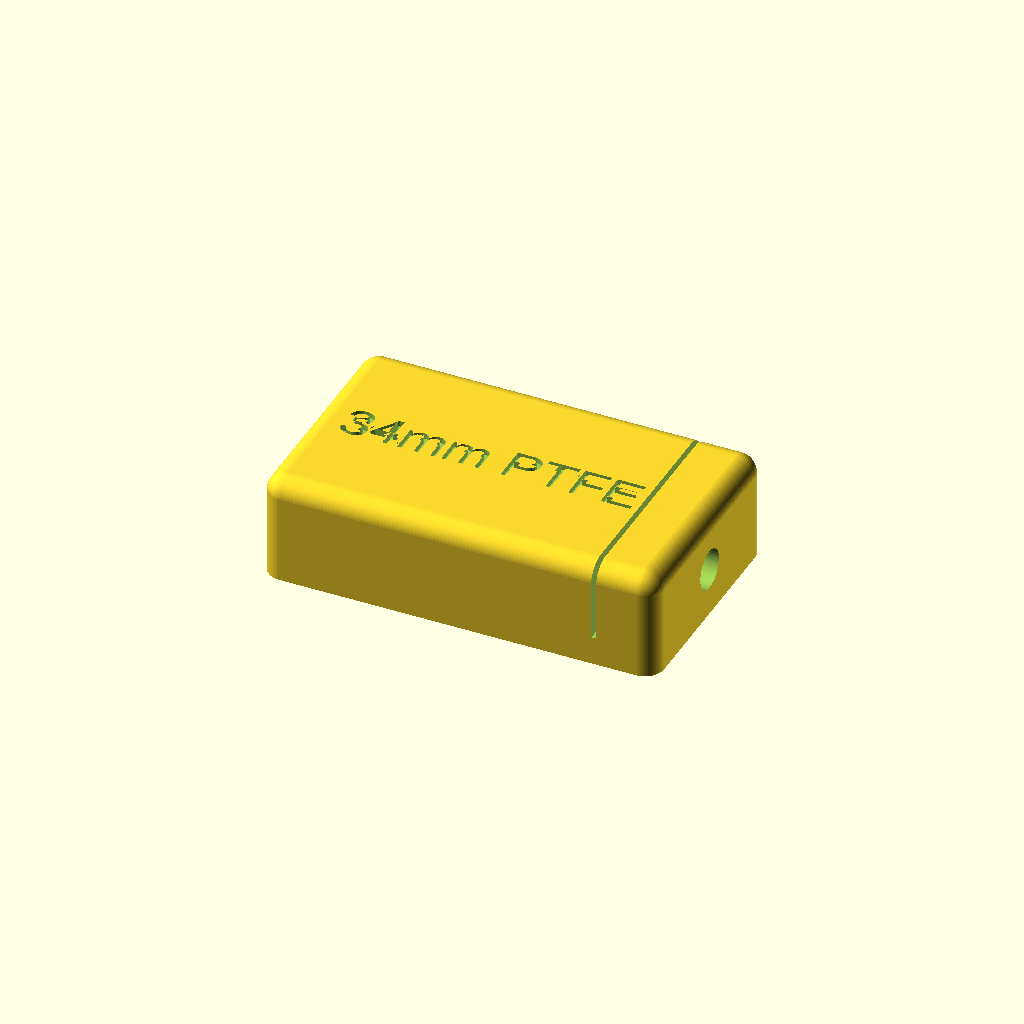
Cell 1: rendered with the file's own defaults.
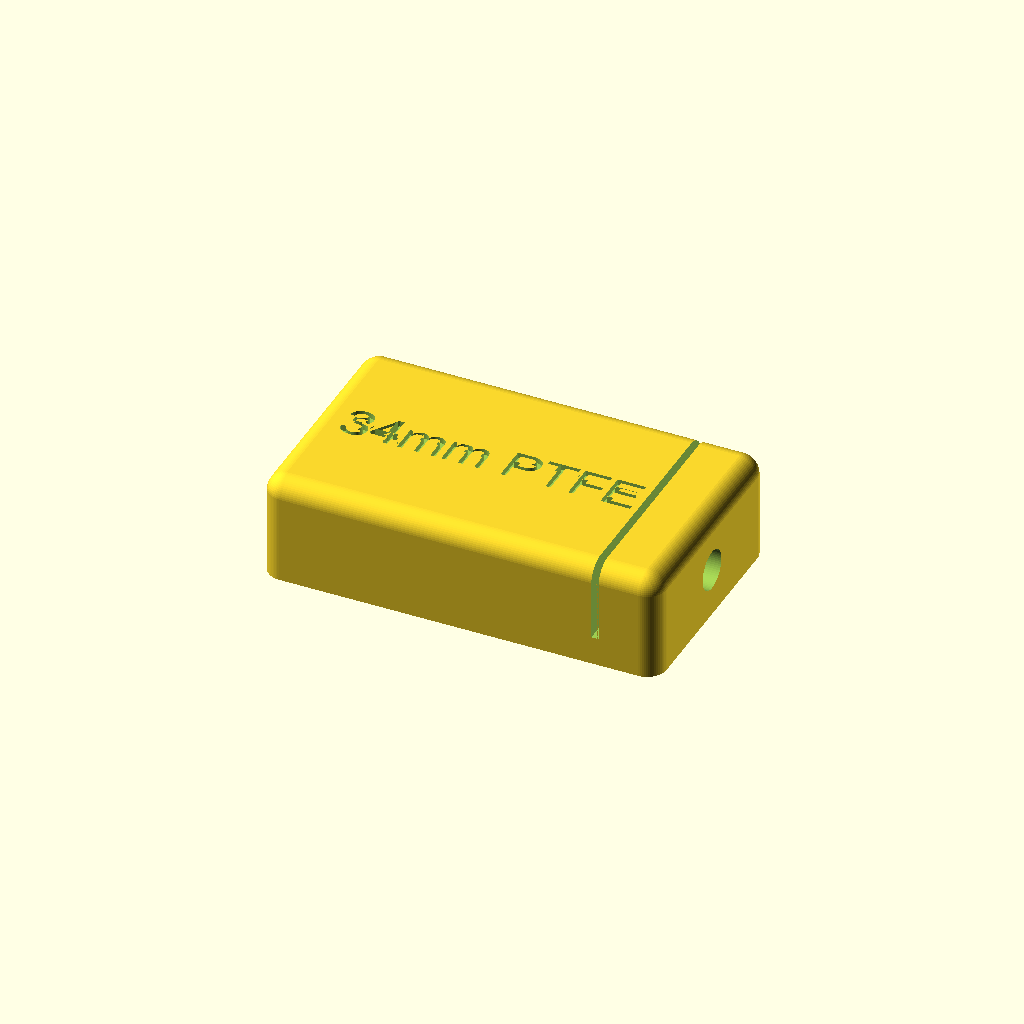
Cell 2: the same model with kerf = 0.75.
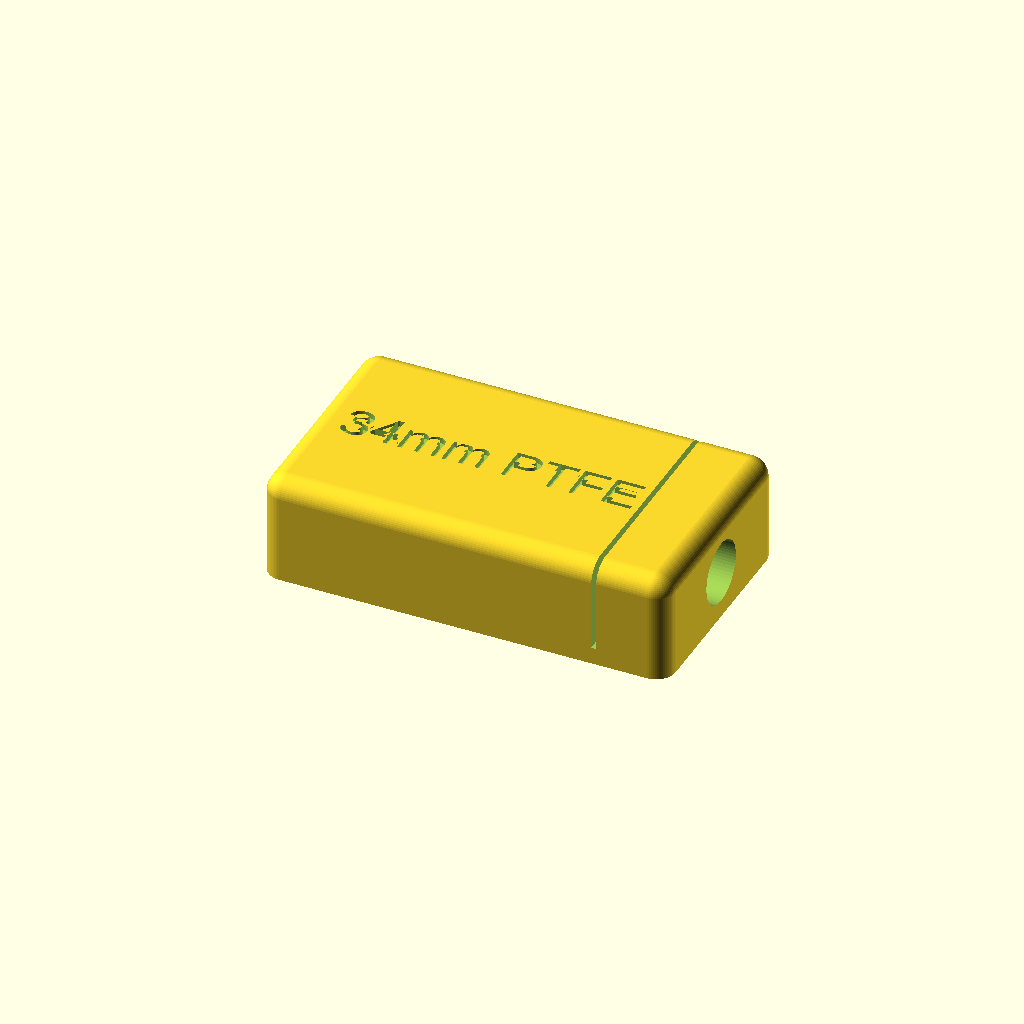
Cell 3: tube_base = 6.35 (everything else at default).
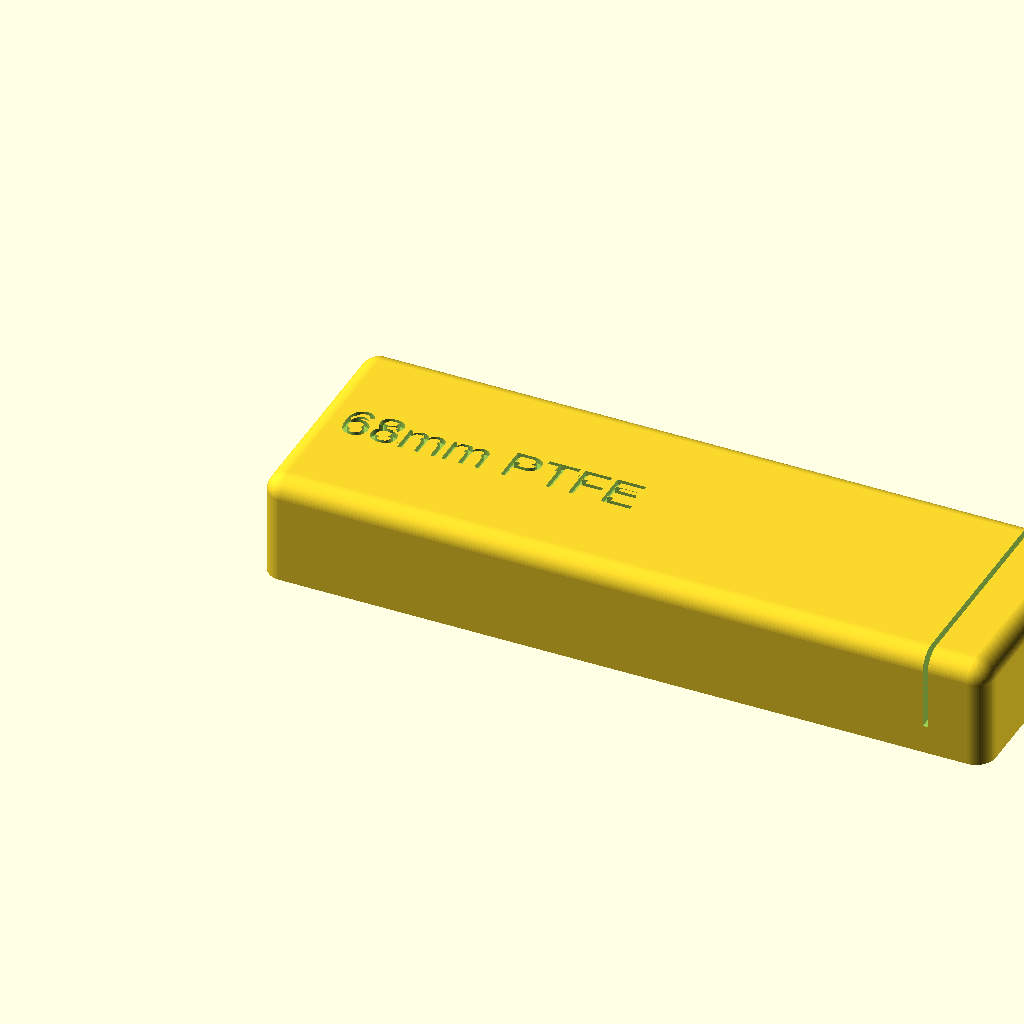
Cell 4 — l set to 68, the other parameters unchanged.
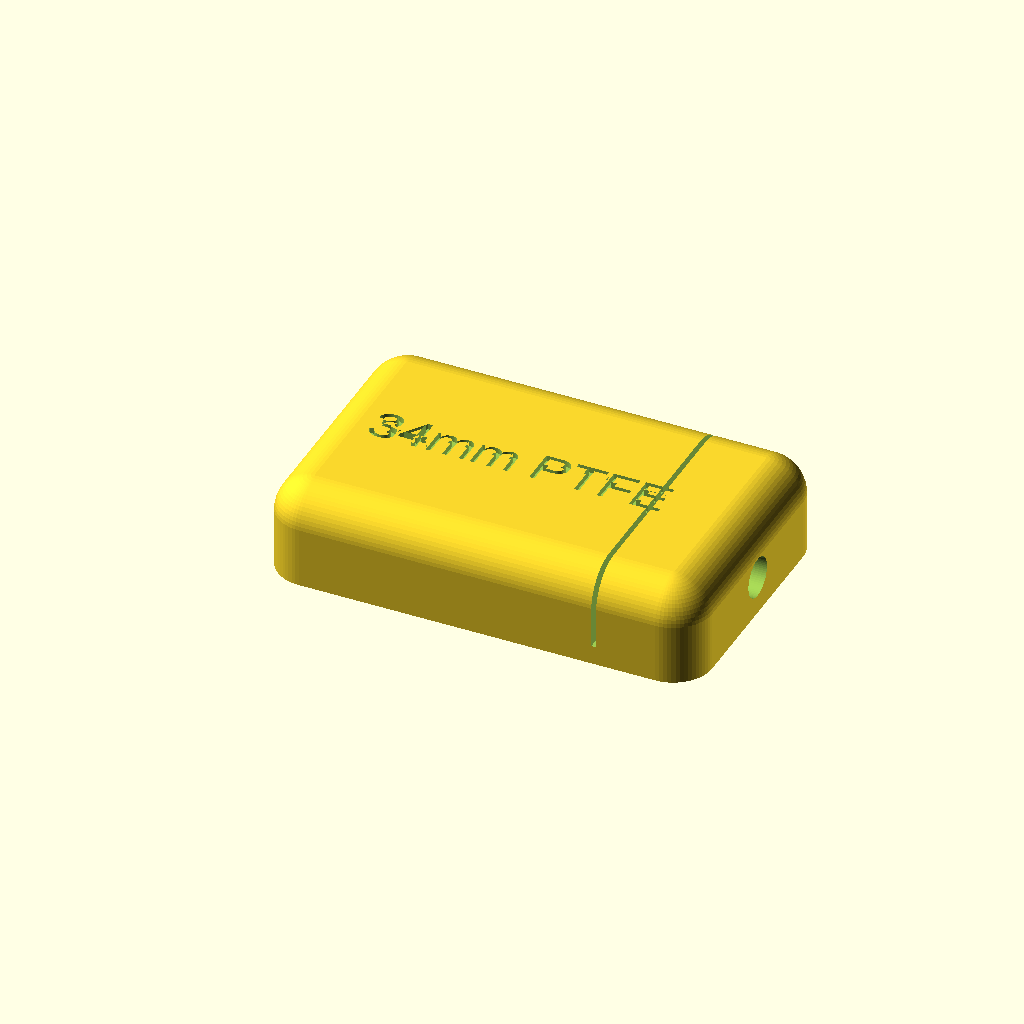
Cell 5 — chamfer set to 4, the other parameters unchanged.
One fixed orthographic camera (rotation 55°, 0°, 25°; colour scheme Cornfield) for every cell.
Source of the model, inputs/thingiverse/files/thing-3486251/files/PTFE-Cutter.scad:
$fn=64;
// Length of PTFE Tube
l=34;

// Knife blade Width
kerf=0.5; // [0.5, 0.75, 1, 1.5, 2]

// chamfering on the edges in mm
chamfer=2; 

c2=chamfer;

//ptfe tube outer diameter
tube_base=4; // [4,6.35]

// ptfe tube clearance
clearance=0.1;

tlen=l*2;

tube = (tube_base+clearance)/2;

// block width
d=20;
w=l+tube+kerf;

// block height
h=12;


// move the assembly to the zero axis for easy measuring in openscad... not strictly needed, but nice.
translate([chamfer,chamfer,chamfer*-1.5]) {
// make the rounded edges on it
    difference() {
    { minkowski() { 
        cube([w,d,h]); // base cube
        sphere(chamfer); // rounded corners
        }
    }
    // add the knife slot
    translate([l-c2,0-chamfer,h/2-tube+chamfer])
        cube([kerf,d+chamfer*2+1,h+chamfer]);

    // add the tube 
    translate([-w/10,d/2,h/2+chamfer]) rotate([0,90,0]) cylinder(tlen,tube,tube);

    // cut the bottom off so the bottom has squared off edges
    translate([-chamfer*1.5,-chamfer*1.5,-chamfer*1.5]) 
        cube([w+chamfer*3,d+chamfer*3,chamfer*3]);
    // add the text label
    translate([1,d/2-2,h+c2-.6]) linear_extrude(1) text(str(l,"mm PTFE"),4);

    } 
}
Parameter table extracted from the source (name, type, default, range or options):
l: number, default 34
kerf: number, default 0.5, options 0.5, 0.75, 1, 1.5, 2
chamfer: number, default 2
tube_base: number, default 4, options 4, 6.35
clearance: number, default 0.1
d: number, default 20
h: number, default 12
